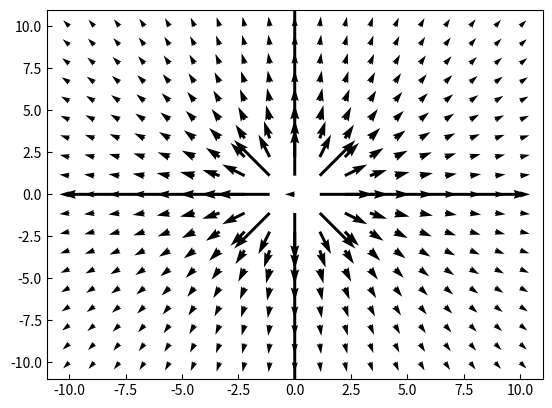

Source code (Python):
import matplotlib.pyplot as plt 
import numpy as np


"""
Vous pouvez arreter a tout moment de lire les améliorations pour la classe si vous les trouvez trop 
difficile à comprendre.

J'aimerais pouvoir rapidement changer le champ de facon efficace:

field = VectorField()
field.create_single_charge_field_components()

On remarquera que le champ d'une charge varie rapidement, donc l'utilisation de la longueur de la fleche
pour représenter le champ devient problématique car c'est parfois trop long, ou c'est essentiellement nul
et on ne voit rien. J'ajoute une option pour voir le logarithme de la longueur.
"""

class VectorField2D:
	def __init__(self, size=None, N=19, X=None, Y=None, U=None, V=None):
		if size is not None:
			X, Y = self.create_square_meshgrid(size, N)
		elif X is None or Y is None:
			X, Y = self.create_square_meshgrid()

		if len(X) != len(Y):
			raise ValueError("Les composantes X et Y doivent avoir le meme nombre d'éléments")

		self.X = X
		self.Y = Y

		if U is None or V is None:
			U, V = self.create_demo_field_components()

		self.U = U
		self.V = V

		self.quiver_axes = None

		self.validate_arrays() # Avant d'aller plus loin, nous voulons un champ valide

	@property
	def xy_mesh(self):
		return self.X, self.Y

	@property
	def rphi_mesh(self):
		X,Y = self.xy_mesh
		return np.sqrt(X*X+Y*Y), np.atan2(Y, X)

	@property
	def field_magnitude(self):
		return np.sqrt(self.U*self.U+self.V*self.V)

	@property
	def field_log_magnitude(self):
		return np.log(self.field_magnitude)

	def create_square_meshgrid(self, size=20, N=19):
		x = np.linspace(-size/2,size/2, N)
		y = np.linspace(-size/2,size/2, N)
		return np.meshgrid(x,y)

	def create_null_field_components(self):		
		X,Y = self.xy_mesh
		return X*0, X*0 # C'est un truc pour avoir rapidement une liste de la meme longueur avec des zeros

	def create_demo_field_components(self):
		X,Y = self.xy_mesh
		return np.sin(X/2), np.cos(Y/2)

	def create_single_charge_field_components(self):

		# On pourra se retrouver, parfois, avec R==0 (a l'origin), et donc 1/
		# (R*R) sera infini. On veut éviter les infinités et les
		# discontinuités.  Pour l'instant, pour simplifer, je vais simplement
		# ajouter un tout petit 0.01 a R*R pour eviter que cela donne une
		# division par zero. C'est affreux, mais ca évite les
		# problèmes.
		R, PHI = self.rphi_mesh

		return np.cos(PHI)/np.log(R*R+0.01), np.sin(PHI)/np.log(R*R+0.01)

	def validate_arrays(self):
		if self.X is None or self.Y is None:
			raise ValueError("Les coordonnées X et Y ne sont pas assignées")

		if self.U is None or self.V is None:
			raise ValueError("Les composantes U et V du champ vectoriel ne sont pas assignées en tout point X et Y")

		if len(self.U) != len(self.V):
			raise ValueError("Les composantes U et V doivent avoir le meme nombre d'éléments")

		if len(self.U) != len(self.X):
			raise ValueError("Les composantes U,V doivent avoir le meme nombre d'éléments que X et Y")

	def assign_field_components(self, U, V):
		self.U = U
		self.V = V
		self.validate_arrays()

		self.quiver_axes = None # Nous avons changé le champ, la figure n'est plus valide

	def display(self, is_color=True):
		self.validate_arrays()


		if self.quiver_axes is None:
			self.quiver_axes = plt.subplot(1,1,1)
			self.quiver_axes.tick_params(direction="in")

		self.quiver_axes.cla()

		if is_color:
			lengths = self.field_magnitude
			lengths /= np.max(lengths)
			self.quiver_axes.quiver(self.X, self.Y, self.U, self.V, lengths, units='xy', width=0.15)
		else:
			self.quiver_axes.quiver(self.X, self.Y, self.U, self.V, units='xy', width=0.15)

		plt.show()
		self.quiver_axes = None




if __name__ == "__main__": # C'est la façon rigoureuse d'ajouter du code après une classe
	field = VectorField2D(size=20, N=19)
	field.display() # Le défaut est un champ en sinus et cosinus

	U, V = field.create_single_charge_field_components()
	field.assign_field_components(U, V)
	field.display(is_color=True)
	field.display(is_color=False)

